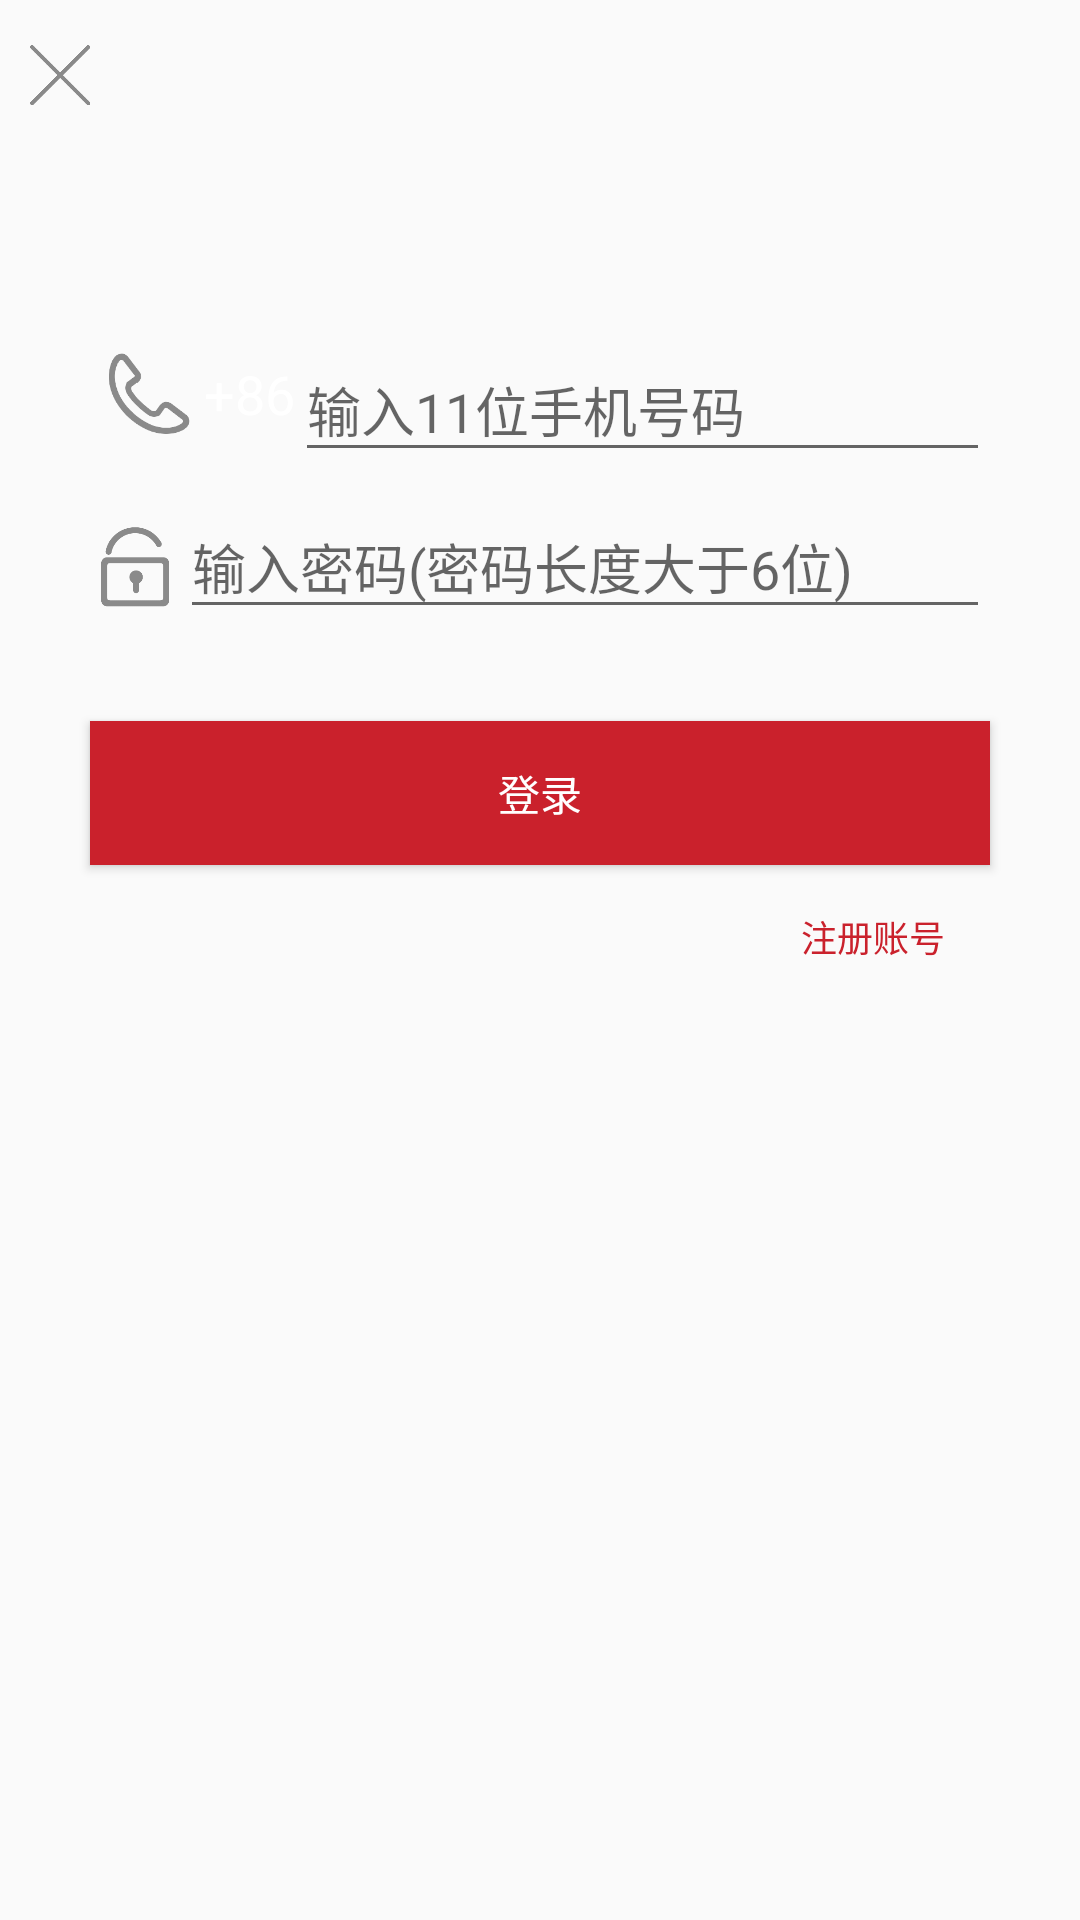

Android layout source for this screen:
<!-- AndroidManifest.xml: application theme NoTitleBar -->
<!-- res/layout/activity_register.xml -->
<?xml version="1.0" encoding="utf-8"?>
<RelativeLayout
    xmlns:android="http://schemas.android.com/apk/res/android"
    android:layout_width="match_parent"
    android:layout_height="match_parent"
    android:background="@mipmap/bacend">

    <LinearLayout
        android:layout_width="match_parent"
        android:layout_height="match_parent"
        android:orientation="vertical"
        >

        <RelativeLayout
            android:id="@+id/login_login"
            android:layout_width="match_parent"
            android:layout_height="0dp"
            android:layout_weight="3.81"
            android:paddingLeft="5dp"
            android:paddingTop="5dp"
            android:visibility="visible">

            <LinearLayout
                android:id="@+id/ll_id_login"
                android:layout_width="300dp"
                android:layout_height="wrap_content"
                android:layout_centerHorizontal="true"
                android:layout_marginTop="100dp"
                android:orientation="horizontal">

                <ImageView
                    android:layout_width="38dp"
                    android:layout_height="match_parent"
                    android:src="@mipmap/phone" />

                <TextView
                    android:layout_width="wrap_content"
                    android:layout_height="match_parent"
                    android:textColor="#ffff"
                    android:gravity="center_vertical"
                    android:text="+86"
                    android:textSize="18dp" />

                <android.support.design.widget.TextInputLayout
                    android:layout_width="match_parent"
                    android:layout_height="wrap_content">

                    <EditText
                        android:id="@+id/et_id_login"
                        android:layout_width="match_parent"
                        android:layout_height="wrap_content"
                        android:textColor="#ffff"
                        android:textColorHint="#ffff"
                        android:hint="输入11位手机号码"
                        android:imeActionId="@+id/login"
                        android:imeOptions="actionUnspecified"
                        android:maxLines="1"
                        android:singleLine="true" />
                </android.support.design.widget.TextInputLayout>
            </LinearLayout>

            <LinearLayout
                android:id="@+id/ll_password_login"
                android:layout_width="wrap_content"
                android:layout_height="wrap_content"
                android:layout_alignEnd="@+id/ll_id_login"
                android:layout_alignStart="@+id/ll_id_login"
                android:layout_below="@+id/ll_id_login"
                android:orientation="horizontal"
                android:weightSum="1">

                <ImageView
                    android:layout_width="30dp"
                    android:layout_height="63dp"
                    android:src="@mipmap/passwordlock" />


                <android.support.design.widget.TextInputLayout
                    android:layout_width="match_parent"
                    android:layout_height="wrap_content">

                    <EditText
                        android:id="@+id/et_password_login"
                        android:layout_width="match_parent"
                        android:layout_height="wrap_content"
                        android:layout_weight="1.10"
                        android:textColor="#ffff"
                        android:textColorHint="#ffff"
                        android:hint="输入密码(密码长度大于6位)"
                        android:imeActionId="@+id/login"
                        android:imeOptions="actionUnspecified"
                        android:inputType="textPassword"
                        android:maxLines="1"
                        android:singleLine="true" />

                </android.support.design.widget.TextInputLayout>


            </LinearLayout>

            <Button
                android:id="@+id/btn_login"
                android:layout_width="wrap_content"
                android:layout_height="wrap_content"
                android:layout_alignEnd="@+id/ll_id_login"
                android:layout_alignStart="@+id/ll_password_login"
                android:layout_below="@id/ll_password_login"
                android:layout_marginTop="20dp"
                android:background="@color/colorTabLayout"
                android:text="登录"
                android:textColor="#FFF" />

            <TextView
                android:id="@+id/code_login"
                android:layout_width="wrap_content"
                android:layout_height="wrap_content"
                android:layout_alignEnd="@+id/btn_login"
                android:layout_below="@+id/btn_login"
                android:padding="15dp"
                android:text="注册账号"
                android:textColor="@color/colorTabLayout"
                android:textSize="12dp" />

            <TextView
                android:id="@+id/warn_id"

                android:layout_width="wrap_content"
                android:layout_height="wrap_content"
                android:layout_alignParentEnd="true"
                android:layout_alignTop="@+id/ll_id_login"
                android:text="手机号为11位数字"
                android:textColor="@color/colorTabLayout"
                android:textSize="10dp"
                android:visibility="gone" />

            <TextView
                android:id="@+id/warn_password"
                android:layout_width="wrap_content"
                android:layout_height="wrap_content"
                android:layout_alignParentEnd="true"
                android:layout_below="@+id/ll_id_login"
                android:text="密码为6位以上数字或字母"
                android:textColor="@color/colorTabLayout"
                android:textSize="10dp"
                android:visibility="gone" />







            

            <LinearLayout
                android:id="@+id/ll_id_register"
                android:layout_width="300dp"
                android:layout_height="wrap_content"
                android:layout_centerHorizontal="true"
                android:layout_marginTop="100dp"
                android:orientation="horizontal"
                android:visibility="invisible">

                <ImageView
                    android:layout_width="38dp"
                    android:layout_height="match_parent"
                    android:src="@mipmap/phone" />

                <TextView
                    android:layout_width="wrap_content"
                    android:layout_height="match_parent"
                    android:gravity="center_vertical"
                    android:text="+86"
                    android:textColor="#ffff"
                    />

                <android.support.design.widget.TextInputLayout
                    android:layout_width="match_parent"
                    android:layout_height="wrap_content">

                    <EditText
                        android:id="@+id/et_id_register"
                        android:layout_width="match_parent"
                        android:layout_height="wrap_content"
                        android:hint="输入11位手机号码"
                        android:textColor="#ffff"
                        android:textColorHint="#ffff"
                        android:imeActionId="@+id/login"
                        android:imeOptions="actionUnspecified"
                        android:maxLines="1"
                        android:singleLine="true" />
                </android.support.design.widget.TextInputLayout>
            </LinearLayout>

            <LinearLayout
                android:id="@+id/ll_password_register"
                android:layout_width="wrap_content"
                android:layout_height="wrap_content"
                android:layout_alignEnd="@+id/ll_id_register"
                android:layout_alignStart="@+id/ll_id_register"
                android:layout_below="@+id/ll_id_register"
                android:orientation="horizontal"
                android:weightSum="1"
                android:visibility="invisible">

                <ImageView
                    android:layout_width="30dp"
                    android:layout_height="wrap_content"
                    android:src="@mipmap/passwordlock" />


                <android.support.design.widget.TextInputLayout
                    android:layout_width="match_parent"
                    android:layout_height="wrap_content">

                    <EditText
                        android:id="@+id/et_password_register"
                        android:layout_width="match_parent"
                        android:layout_height="wrap_content"
                        android:layout_weight="1.10"
                        android:textColor="#ffff"
                        android:textColorHint="#ffff"
                        android:hint="输入密码(密码长度大于6位)"
                        android:imeActionId="@+id/login"
                        android:imeOptions="actionUnspecified"
                        android:inputType="textPassword"
                        android:maxLines="1"
                        android:singleLine="true" />

                </android.support.design.widget.TextInputLayout>


            </LinearLayout>

            <Button
                android:id="@+id/btn_register"
                android:layout_width="wrap_content"
                android:layout_height="wrap_content"
                android:layout_alignEnd="@+id/ll_id_register"
                android:layout_alignStart="@+id/ll_password_register"
                android:background="@color/colorTabLayout"
                android:text="注册"
                android:textColor="#FFF"
                android:visibility="invisible"
                android:layout_alignTop="@+id/btn_login" />


            <TextView
                android:id="@+id/warn_id_register"
                android:layout_width="wrap_content"
                android:layout_height="wrap_content"
                android:layout_alignParentEnd="true"
                android:layout_alignTop="@+id/ll_id_register"
                android:text="手机号为11位数字"

                android:textColor="@color/colorTabLayout"
                android:textSize="10dp"
                android:visibility="invisible" />

            <TextView
                android:id="@+id/warn_password_register"
                android:layout_width="wrap_content"
                android:layout_height="wrap_content"
                android:layout_alignParentEnd="true"
                android:layout_below="@+id/ll_id_register"
                android:text="密码为6位以上数字或字母"
                android:textColor="@color/colorTabLayout"
                android:textSize="10dp"
                android:visibility="invisible" />

        </RelativeLayout>

        <RelativeLayout
            android:layout_width="match_parent"
            android:layout_height="0dp"
            android:layout_weight="1">


        </RelativeLayout>
    </LinearLayout>

    <ImageView
        android:id="@+id/back_login"
        android:layout_width="40dp"
        android:layout_height="wrap_content"
        android:paddingLeft="10dp"
        android:paddingRight="10dp"
        android:src="@mipmap/back" />

</RelativeLayout>
<!-- resources referenced by this layout -->
<resources>
  <color name="colorTabLayout">#ca212c</color>
  <!-- mipmap back: png bitmap (mipmap-xxxhdpi, 2033 bytes) -->
  <!-- mipmap passwordlock: png bitmap (mipmap-xhdpi, 2828 bytes) -->
  <!-- mipmap phone: png bitmap (mipmap-mdpi, 3956 bytes) -->
  <style name="NoTitleBar" parent="Theme.AppCompat.Light.NoActionBar" />
</resources>
